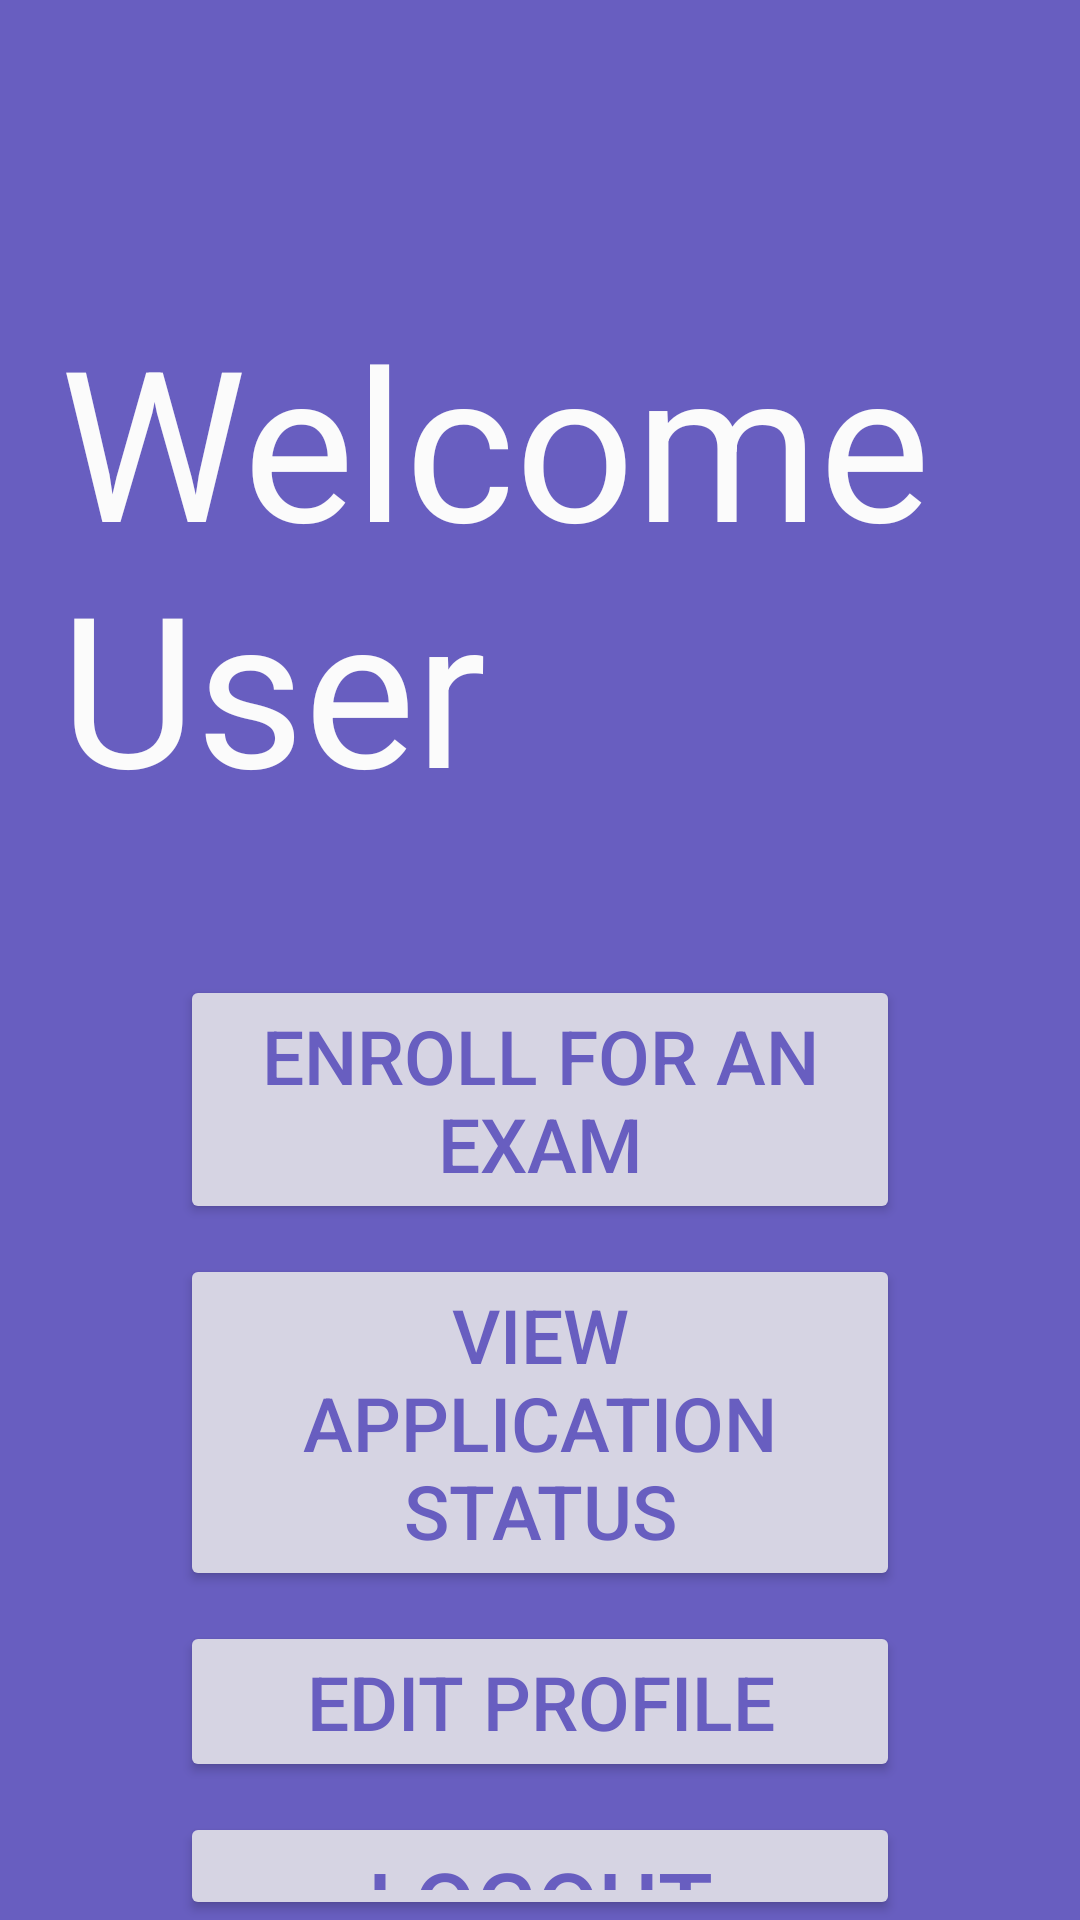

Produce the Android XML layout that renders to this screen, including the resource entries it uses.
<!-- AndroidManifest.xml: application theme Theme.Material3.Light.NoActionBar -->
<!-- res/layout/activity_dashboard.xml -->
<?xml version="1.0" encoding="utf-8"?>
<RelativeLayout xmlns:android="http://schemas.android.com/apk/res/android"
    xmlns:app="http://schemas.android.com/apk/res-auto"
    xmlns:tools="http://schemas.android.com/tools"
    android:layout_width="match_parent"
    android:layout_height="match_parent"
    tools:context=".DashboardActivity"
    android:background="#685EC0">

    <TextView
        android:id="@+id/welcome_user"
        android:layout_width="wrap_content"
        android:layout_height="wrap_content"
        android:layout_marginTop="100dp"
        android:layout_marginStart="20dp"
        android:layout_marginEnd="20dp"
        android:layout_marginBottom="50dp"
        android:text="Welcome User"
        android:textColor="#FBFBFB"
        android:textSize="70sp" />

    <Button
        android:id="@+id/enroll_for_exam"
        android:layout_width="wrap_content"
        android:layout_height="wrap_content"
        android:layout_below="@+id/welcome_user"
        android:layout_marginHorizontal="40dp"
        android:layout_alignEnd="@id/welcome_user"
        android:layout_alignStart="@id/welcome_user"
        android:text="Enroll For An Exam"
        android:textSize="25sp"
        app:backgroundTint="#D6D4E3"
        android:textColor="#685EC0"
        android:padding="10dp"
        android:layout_marginBottom="10dp"
        />

    <Button
        android:id="@+id/view_application_status"
        android:layout_width="wrap_content"
        android:layout_height="wrap_content"
        android:layout_below="@+id/enroll_for_exam"
        android:layout_marginHorizontal="40dp"
        android:layout_alignEnd="@id/welcome_user"
        android:layout_alignStart="@id/welcome_user"
        android:text="View Application Status"
        android:textSize="25sp"
        app:backgroundTint="#D6D4E3"
        android:textColor="#685EC0"
        android:padding="10dp"
        android:layout_marginBottom="10dp"
        />

    <Button
        android:id="@+id/edit_profile"
        android:layout_width="wrap_content"
        android:layout_height="wrap_content"
        android:layout_below="@+id/view_application_status"
        android:layout_marginHorizontal="40dp"
        android:layout_alignEnd="@id/welcome_user"
        android:layout_alignStart="@id/welcome_user"
        android:text="Edit Profile"
        android:textSize="25sp"
        app:backgroundTint="#D6D4E3"
        android:textColor="#685EC0"
        android:padding="10dp"
        android:layout_marginBottom="10dp"
        />

    <Button
        android:id="@+id/logout"
        android:layout_width="wrap_content"
        android:layout_height="wrap_content"
        android:layout_below="@+id/edit_profile"
        android:layout_marginHorizontal="40dp"
        android:layout_alignEnd="@id/welcome_user"
        android:layout_alignStart="@id/welcome_user"
        android:text="Logout"
        android:textSize="30sp"
        app:backgroundTint="#D6D4E3"
        android:textColor="#685EC0"
        android:padding="10dp"
        />




</RelativeLayout>
<!-- resources referenced by this layout -->
<resources>

</resources>
